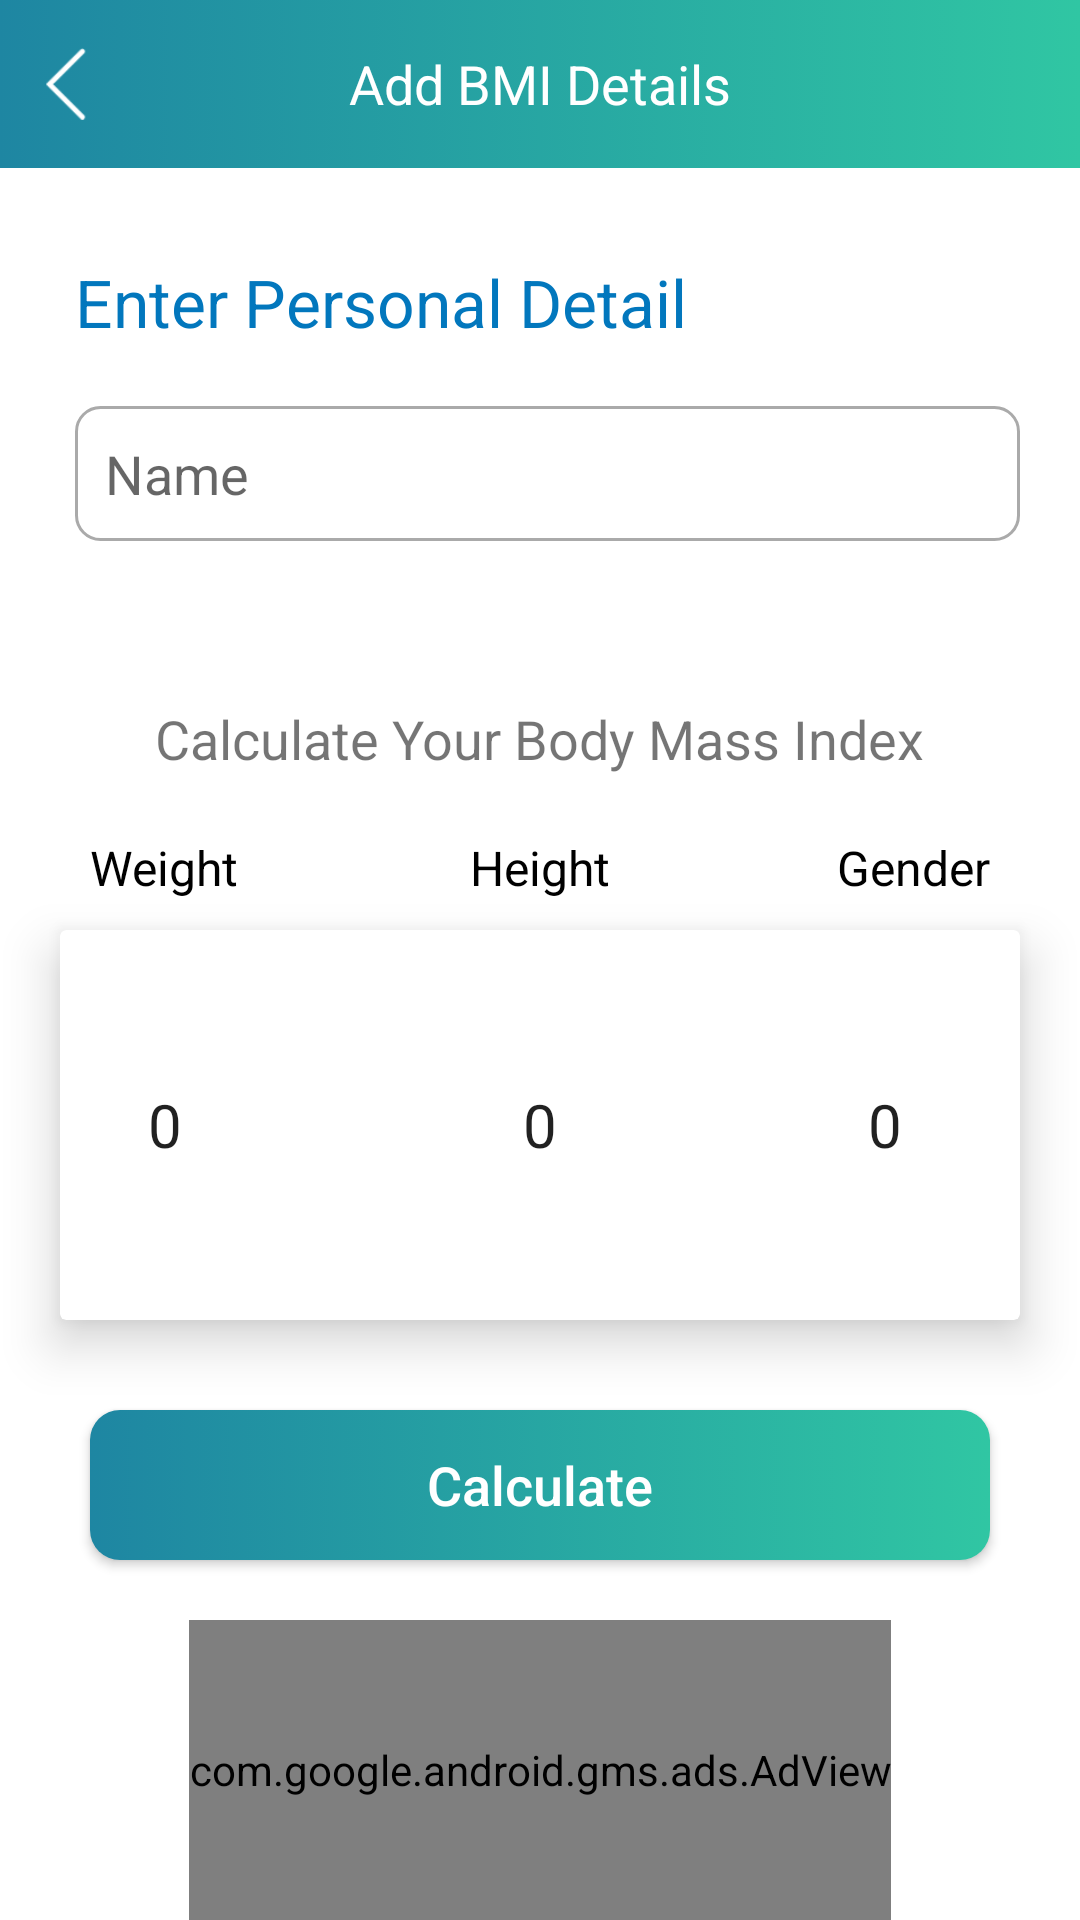

The Android layout XML behind this screen, and the referenced resources:
<!-- AndroidManifest.xml: application theme AppTheme -->
<!-- res/layout/activity_main.xml -->
<?xml version="1.0" encoding="utf-8"?>
<RelativeLayout xmlns:android="http://schemas.android.com/apk/res/android"
    xmlns:app="http://schemas.android.com/apk/res-auto"
    xmlns:tools="http://schemas.android.com/tools"
    android:layout_width="match_parent"
    android:layout_height="match_parent"
    android:background="@android:color/white"
    tools:context=".MainActivity">

    <androidx.appcompat.widget.Toolbar
        android:id="@+id/toolbar"
        android:layout_width="match_parent"
        android:layout_height="?android:actionBarSize"
        app:contentInsetEnd="0dp"
        app:contentInsetStart="0dp">

        <RelativeLayout
            android:layout_width="match_parent"
            android:layout_height="match_parent"
            android:background="@drawable/toolbar_bg">

            <ImageView
                android:layout_width="@dimen/iconSize"
                android:layout_height="@dimen/iconSize"
                android:layout_alignParentLeft="true"
                android:layout_centerVertical="true"
                android:id="@+id/back"
                android:layout_marginLeft="@dimen/margin10"
                android:src="@drawable/back">

            </ImageView>

            <TextView
                android:layout_width="wrap_content"
                android:layout_height="wrap_content"
                android:layout_centerInParent="true"
                android:text="@string/title_home_screen"
                android:textColor="@color/colorWhite"
                android:textSize="@dimen/text18" />


        </RelativeLayout>
    </androidx.appcompat.widget.Toolbar>


    <LinearLayout
        android:layout_width="match_parent"
        android:layout_height="wrap_content"
        android:layout_below="@id/toolbar"
        android:layout_marginLeft="@dimen/margin25"
        android:layout_marginTop="@dimen/margin30"
        android:layout_marginRight="@dimen/margin20"
        android:orientation="vertical">

        <TextView
            android:layout_width="wrap_content"
            android:layout_height="wrap_content"
            android:text="@string/personal_text"
            android:textColor="@color/blue"
            android:textSize="@dimen/text22" />

        <EditText
            android:layout_width="match_parent"
            android:layout_height="@dimen/edit_text_height"
            android:layout_marginTop="@dimen/margin20"
            android:padding="@dimen/margin10"
            android:inputType="textCapWords"
            android:id="@+id/name"
            android:hint="Name"
            android:maxLength="10"
            android:singleLine="true"
            android:imeOptions="actionDone"
            android:background="@drawable/edit_text_bg">

        </EditText>


    </LinearLayout>


    <LinearLayout
        android:layout_width="match_parent"
        android:layout_height="wrap_content"
        android:layout_above="@id/numberPicker"
        android:layout_marginLeft="@dimen/margin30"
        android:layout_marginRight="@dimen/margin30"
        android:orientation="vertical">

        <TextView
            android:layout_width="wrap_content"
            android:layout_height="wrap_content"
            android:layout_gravity="center"
            android:layout_marginBottom="@dimen/margin20"
            android:text="@string/instruction_text"
            android:textSize="@dimen/text18">

        </TextView>

        <RelativeLayout
            android:id="@+id/headings_of_pickers"
            android:layout_width="match_parent"
            android:layout_height="wrap_content"
           >

            <TextView
                android:layout_width="wrap_content"
                android:layout_height="wrap_content"
                android:text="@string/text_weight"
                android:textColor="@android:color/black"
                android:textSize="@dimen/text16">

            </TextView>

            <TextView
                android:layout_width="wrap_content"
                android:layout_height="wrap_content"
                android:layout_centerInParent="true"
                android:textColor="@android:color/black"
                android:text="@string/text_height"

                android:textSize="@dimen/text16">

            </TextView>

            <TextView
                android:layout_width="wrap_content"
                android:layout_height="wrap_content"
                android:textColor="@android:color/black"

                android:layout_alignParentRight="true"
                android:text="@string/text_gender"
                android:textSize="@dimen/text16">

            </TextView>
        </RelativeLayout>


    </LinearLayout>


    <androidx.cardview.widget.CardView
        android:id="@+id/numberPicker"
        android:layout_width="match_parent"
        android:layout_height="130dp"
        android:layout_above="@id/calculateButton"
        android:layout_marginLeft="@dimen/margin20"
        android:layout_marginRight="@dimen/margin20"
        android:layout_marginBottom="@dimen/margin20"
        android:layout_marginTop="@dimen/margin10"
        app:cardElevation="@dimen/margin10">

        <RelativeLayout
            android:layout_width="match_parent"
            android:layout_height="match_parent"
            android:padding="@dimen/margin10">

            <NumberPicker
                android:id="@+id/weightPicker"
                android:layout_width="50dp"
                android:layout_height="match_parent"
                android:layout_alignParentLeft="true"
                android:showDividers="none"
                android:theme="@style/AppTheme.">

            </NumberPicker>

            <NumberPicker
                android:id="@+id/heightPicker"
                android:layout_width="50dp"
                android:layout_height="match_parent"
                android:layout_centerInParent="true"
                android:theme="@style/AppTheme.">

            </NumberPicker>

            <NumberPicker
                android:id="@+id/genderPicker"
                android:layout_width="70dp"
                android:layout_height="match_parent"

                android:layout_alignParentRight="true"
                android:theme="@style/AppTheme.">

            </NumberPicker>
        </RelativeLayout>


    </androidx.cardview.widget.CardView>


    <Button
        android:id="@+id/calculateButton"
        android:layout_width="match_parent"
        android:layout_height="50dp"
        android:layout_above="@id/adView"
        android:layout_centerVertical="true"
        android:layout_marginLeft="@dimen/margin30"
        android:layout_marginTop="@dimen/margin10"
        android:layout_marginRight="@dimen/margin30"
        android:layout_marginBottom="@dimen/margin20"
        android:background="@drawable/button_bg"
        android:text="Calculate"
        android:textAllCaps="false"
        android:textColor="@android:color/white"
        android:textSize="@dimen/text18">

    </Button>


    <com.google.android.gms.ads.AdView
        xmlns:ads="http://schemas.android.com/apk/res-auto"
        android:id="@+id/adView"
        android:layout_width="wrap_content"
        android:layout_height="100dp"
        android:layout_alignParentBottom="true"
        android:layout_centerHorizontal="true"
        ads:adSize="LARGE_BANNER"
        ads:adUnitId="@string/bannerTestUnitId">

    </com.google.android.gms.ads.AdView>


</RelativeLayout>
<!-- resources referenced by this layout -->
<resources>
  <color name="blue">#0277BD</color>
  <color name="colorWhite">#FFF</color>
  <dimen name="edit_text_height">45dp</dimen>
  <dimen name="iconSize">24dp</dimen>
  <dimen name="margin10">10dp</dimen>
  <dimen name="margin20">20dp</dimen>
  <dimen name="margin25">25dp</dimen>
  <dimen name="margin30">30dp</dimen>
  <dimen name="text16">16sp</dimen>
  <dimen name="text18">18sp</dimen>
  <dimen name="text22">22sp</dimen>
  <!-- drawable back: png bitmap (drawable, 886 bytes) -->
  <!-- drawable button_bg (drawable) -->
  <?xml version="1.0" encoding="utf-8"?>
  <selector xmlns:android="http://schemas.android.com/apk/res/android">
  
      <item>
          <shape
              android:shape="rectangle">
              <gradient android:startColor="@color/colorPrimary"
                  android:endColor="@color/colorAccent">
  
              </gradient>
              <corners android:radius="@dimen/margin10"></corners>
          </shape>
      </item>
  </selector>
  <!-- drawable edit_text_bg (drawable) -->
  <?xml version="1.0" encoding="utf-8"?>
  <selector xmlns:android="http://schemas.android.com/apk/res/android">
  <item>
      <shape android:shape="rectangle">
  
          <stroke android:width="1dp"
              android:color="@android:color/darker_gray"
              ></stroke>
          <corners android:radius="8dp"></corners>
      </shape>
  </item>
  </selector>
  <!-- drawable toolbar_bg (drawable) -->
  <?xml version="1.0" encoding="utf-8"?>
  <selector xmlns:android="http://schemas.android.com/apk/res/android">
  
      <item>
          <shape
              android:shape="rectangle">
              <gradient android:startColor="@color/colorPrimary"
                  android:endColor="@color/colorAccent">
  
              </gradient>
          </shape>
      </item>
  </selector>
  <string name="bannerTestUnitId">ca-app-pub-3940256099942544/6300978111</string>
  <string name="instruction_text">Calculate Your Body Mass Index</string>
  <string name="personal_text">Enter Personal Detail</string>
  <string name="text_gender">Gender</string>
  <string name="text_height">Height</string>
  <string name="text_weight">Weight</string>
  <string name="title_home_screen">Add BMI Details</string>
  <style name="AppTheme.">
          <item name="android:actionBarDivider">@null</item>
          <item name="android:textSize">20sp</item>
  
          <item name="colorControlNormal">@android:color/transparent</item>
  
  
      </style>
  <style name="AppTheme" parent="Theme.AppCompat.Light.NoActionBar">
          
          <item name="colorPrimary">@color/colorPrimary</item>
          <item name="colorPrimaryDark">@color/colorPrimaryDark</item>
          <item name="colorAccent">@color/colorAccent</item>
      </style>
  <color name="colorPrimary">#1E86A2</color>
  <color name="colorAccent">#30C6A3</color>
  <color name="colorPrimaryDark">#00574B</color>
</resources>
